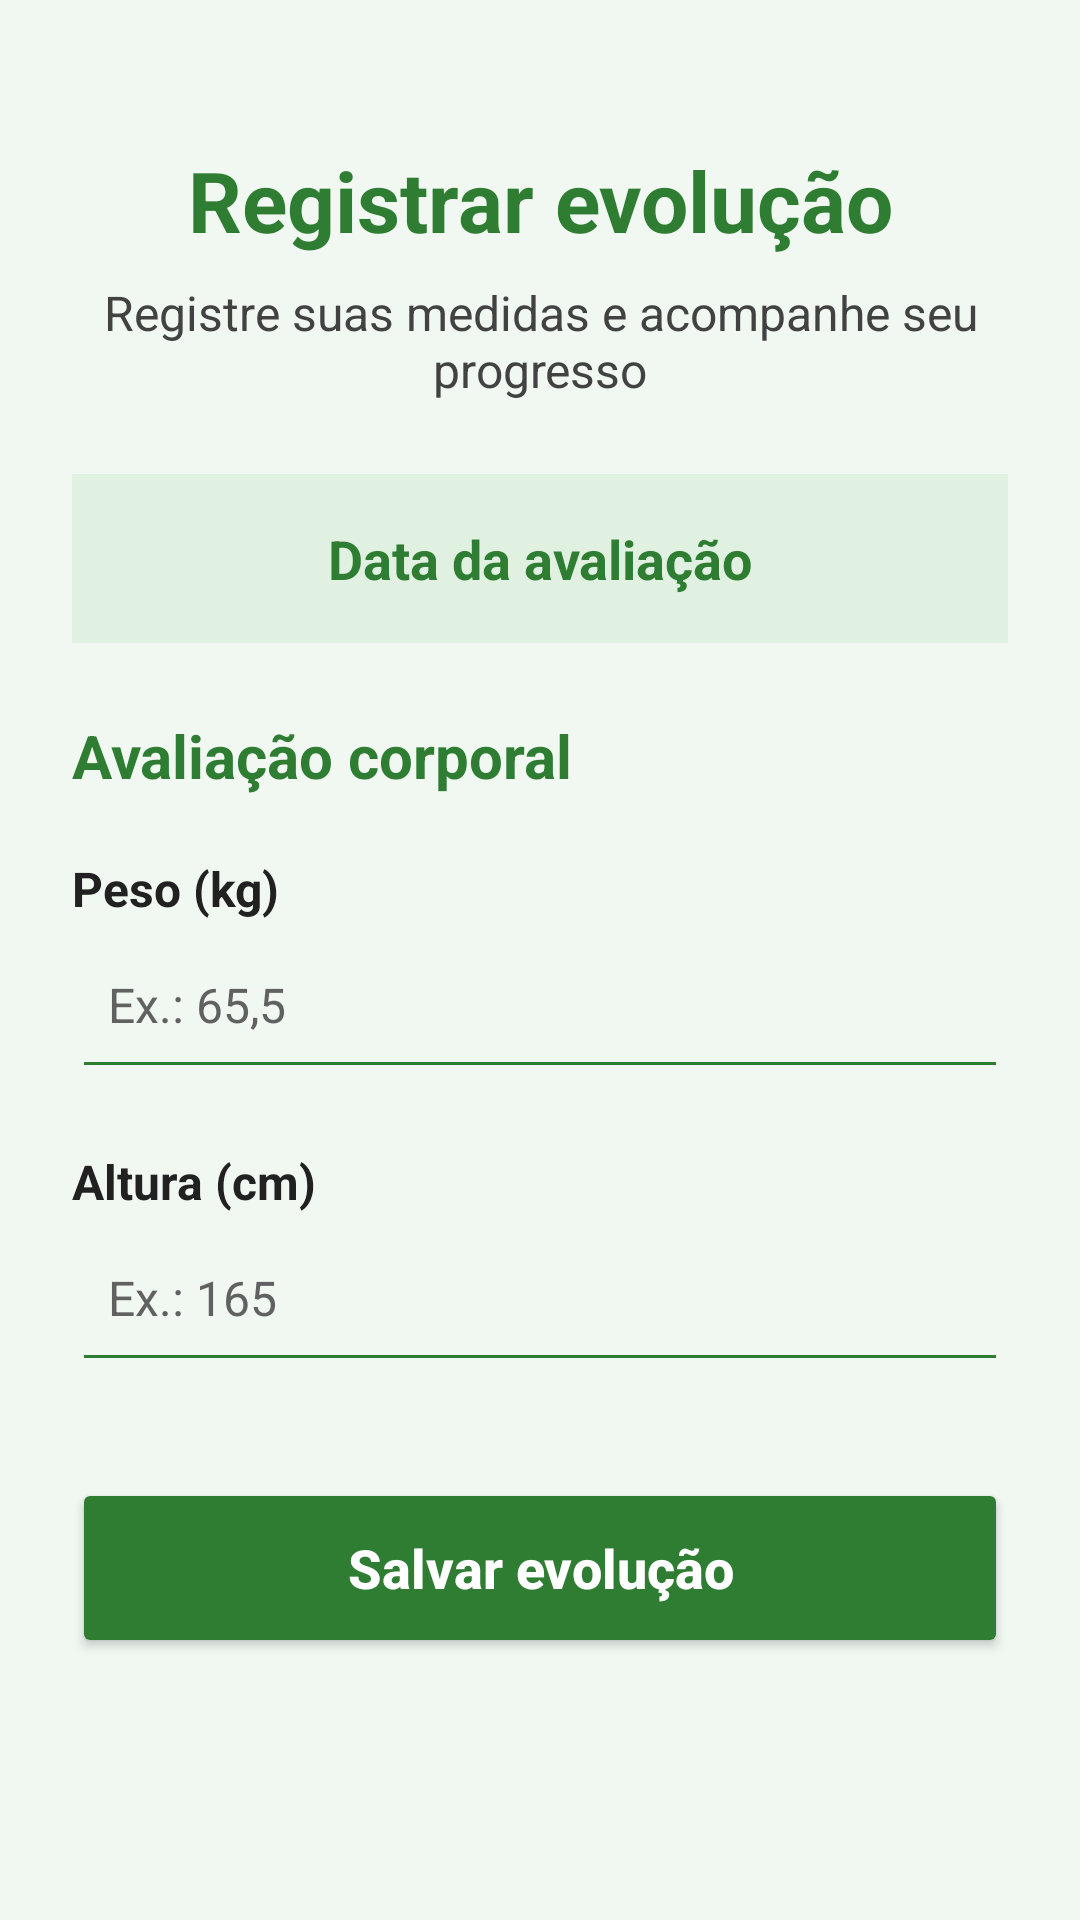

Android layout source for this screen:
<!-- AndroidManifest.xml: application theme Theme.NutriMov -->
<!-- res/layout/activity_registrar_evolucao.xml -->
<?xml version="1.0" encoding="utf-8"?>
<ScrollView
    xmlns:android="http://schemas.android.com/apk/res/android"
    android:layout_width="match_parent"
    android:layout_height="match_parent"
    android:background="@color/fundo_tela"
    android:fillViewport="true">

    <LinearLayout
        android:layout_width="match_parent"
        android:layout_height="wrap_content"
        android:orientation="vertical"
        android:padding="24dp">

        <TextView
            android:layout_width="match_parent"
            android:layout_height="wrap_content"
            android:text="Registrar evolução"
            android:textSize="28sp"
            android:textStyle="bold"
            android:textColor="@color/texto_titulo"
            android:gravity="center"
            android:layout_marginTop="24dp"
            android:layout_marginBottom="8dp" />

        <TextView
            android:layout_width="match_parent"
            android:layout_height="wrap_content"
            android:text="Registre suas medidas e acompanhe seu progresso"
            android:textSize="16sp"
            android:textColor="@color/texto_secundario"
            android:gravity="center"
            android:layout_marginBottom="24dp" />

        <TextView
            android:id="@+id/txtDataAvaliacao"
            android:layout_width="match_parent"
            android:layout_height="wrap_content"
            android:text="Data da avaliação"
            android:textSize="18sp"
            android:textStyle="bold"
            android:textColor="@color/texto_titulo"
            android:background="@color/verde_claro"
            android:gravity="center"
            android:padding="16dp"
            android:layout_marginBottom="24dp" />

        <TextView
            android:layout_width="match_parent"
            android:layout_height="wrap_content"
            android:text="Avaliação corporal"
            android:textSize="20sp"
            android:textStyle="bold"
            android:textColor="@color/texto_titulo"
            android:layout_marginBottom="20dp" />

        <TextView
            android:layout_width="match_parent"
            android:layout_height="wrap_content"
            android:text="Peso (kg)"
            android:textSize="16sp"
            android:textStyle="bold"
            android:textColor="@color/texto_principal" />

        <EditText
            android:id="@+id/edtPeso"
            android:layout_width="match_parent"
            android:layout_height="56dp"
            android:hint="Ex.: 65,5"
            android:inputType="numberDecimal"
            android:textSize="16sp"
            android:textColor="@color/texto_principal"
            android:textColorHint="@color/texto_hint"
            android:backgroundTint="@color/verde_principal"
            android:padding="12dp"
            android:layout_marginBottom="20dp" />

        <TextView
            android:layout_width="match_parent"
            android:layout_height="wrap_content"
            android:text="Altura (cm)"
            android:textSize="16sp"
            android:textStyle="bold"
            android:textColor="@color/texto_principal" />

        <EditText
            android:id="@+id/edtAltura"
            android:layout_width="match_parent"
            android:layout_height="56dp"
            android:hint="Ex.: 165"
            android:inputType="numberDecimal"
            android:textSize="16sp"
            android:textColor="@color/texto_principal"
            android:textColorHint="@color/texto_hint"
            android:backgroundTint="@color/verde_principal"
            android:padding="12dp"
            android:layout_marginBottom="32dp" />

        <Button
            android:id="@+id/btnSalvarEvolucao"
            android:layout_width="match_parent"
            android:layout_height="60dp"
            android:text="Salvar evolução"
            android:textSize="18sp"
            android:textStyle="bold"
            android:textAllCaps="false"
            android:textColor="@color/texto_botao"
            android:backgroundTint="@color/fundo_botao" />

    </LinearLayout>

</ScrollView>
<!-- resources referenced by this layout -->
<resources>
  <color name="fundo_botao">#2E7D32</color>
  <color name="fundo_tela">#F1F8F2</color>
  <color name="texto_botao">#FFFFFF</color>
  <color name="texto_hint">#616161</color>
  <color name="texto_principal">#212121</color>
  <color name="texto_secundario">#424242</color>
  <color name="texto_titulo">#2E7D32</color>
  <color name="verde_claro">#E0F0E1</color>
  <color name="verde_principal">#2E7D32</color>
  <style name="Theme.NutriMov" parent="Base.Theme.NutriMov" />
  <style name="Base.Theme.NutriMov" parent="Theme.Material3.Light.NoActionBar">
  
          
          <item name="colorPrimary">@color/verde_principal</item>
          <item name="colorOnPrimary">@color/texto_botao</item>
          <item name="colorSecondary">@color/verde_secundario</item>
  
          
          <item name="android:windowBackground">@color/fundo_tela</item>
          <item name="colorSurface">@color/fundo_tela</item>
          <item name="colorOnSurface">@color/texto_principal</item>
          <item name="colorOnSurfaceVariant">@color/texto_secundario</item>
  
          
          <item name="android:textColorPrimary">@color/texto_principal</item>
          <item name="android:textColorSecondary">@color/texto_secundario</item>
          <item name="android:textColorHint">@color/texto_hint</item>
  
          
          <item name="colorControlNormal">@color/borda_campo</item>
          <item name="colorControlActivated">@color/verde_principal</item>
          <item name="colorAccent">@color/verde_principal</item>
  
          
          <item name="android:statusBarColor">@color/fundo_tela</item>
          <item name="android:windowLightStatusBar">true</item>
  
          
          <item name="android:forceDarkAllowed" tools:targetApi="q">false</item>
  
      </style>
  <color name="verde_secundario">#4CAF50</color>
  <color name="borda_campo">#757575</color>
</resources>
